Image classification data set "tuttifrutti" (es-sophia-ai/research on GitHub). Class labels (3): apple, banana, orange.

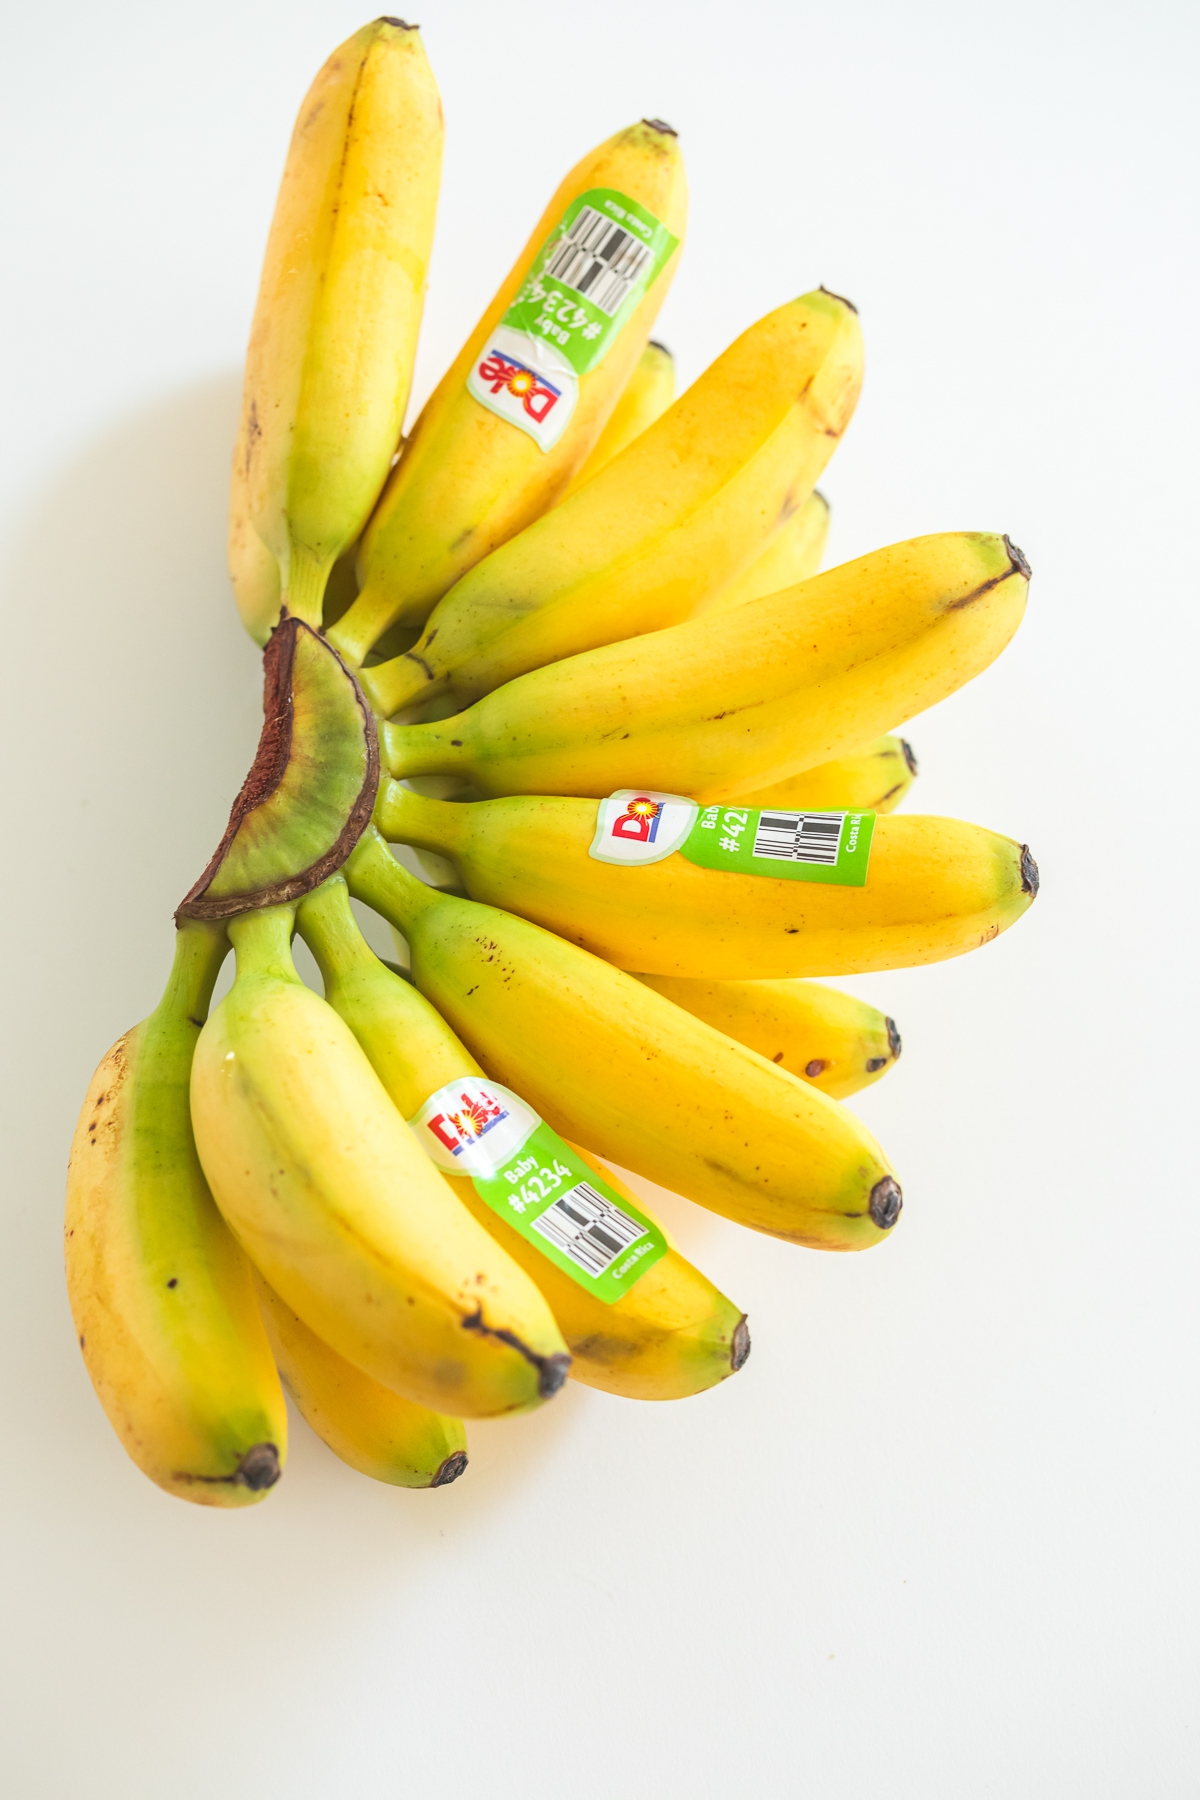
Label: banana

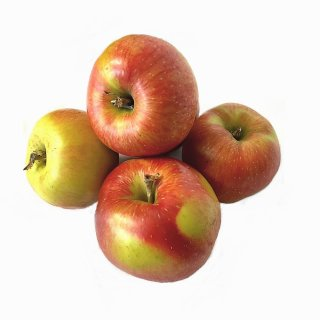
Label: apple

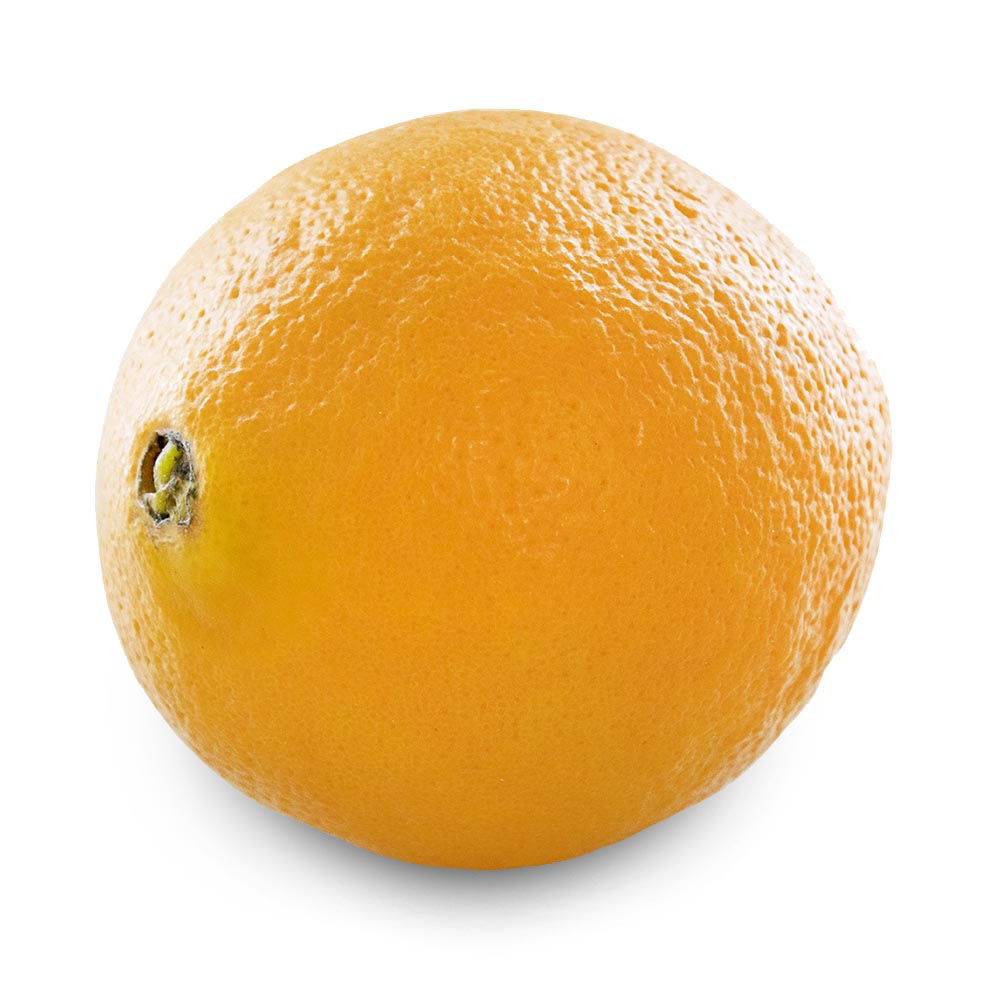
Label: orange

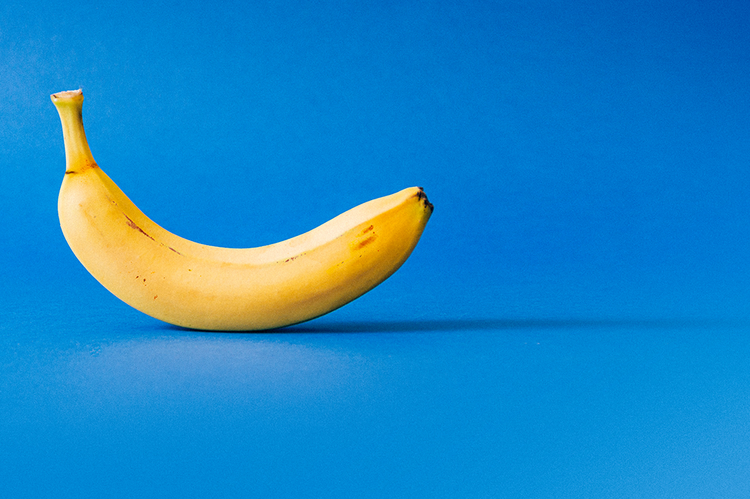
Label: banana

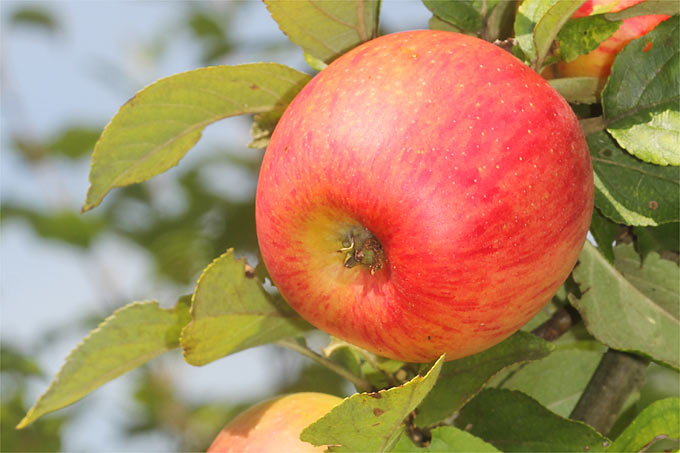
Label: apple

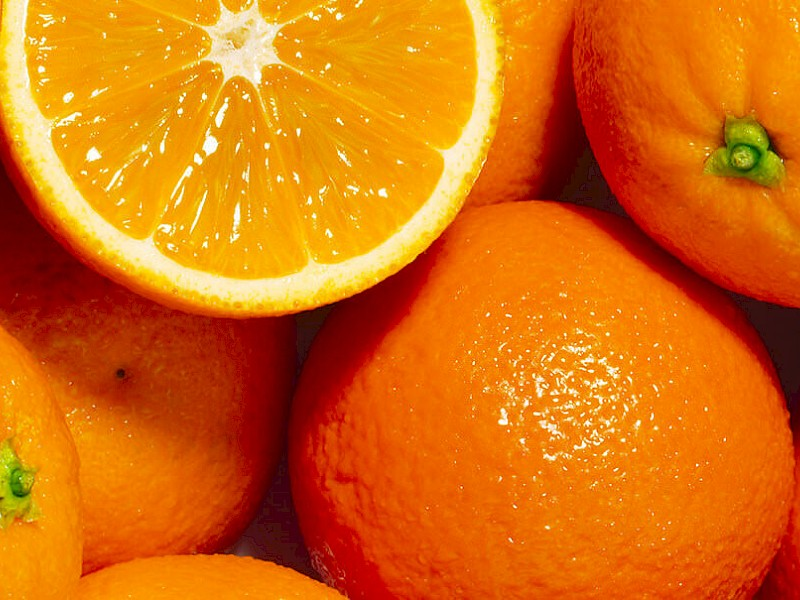
Label: orange
